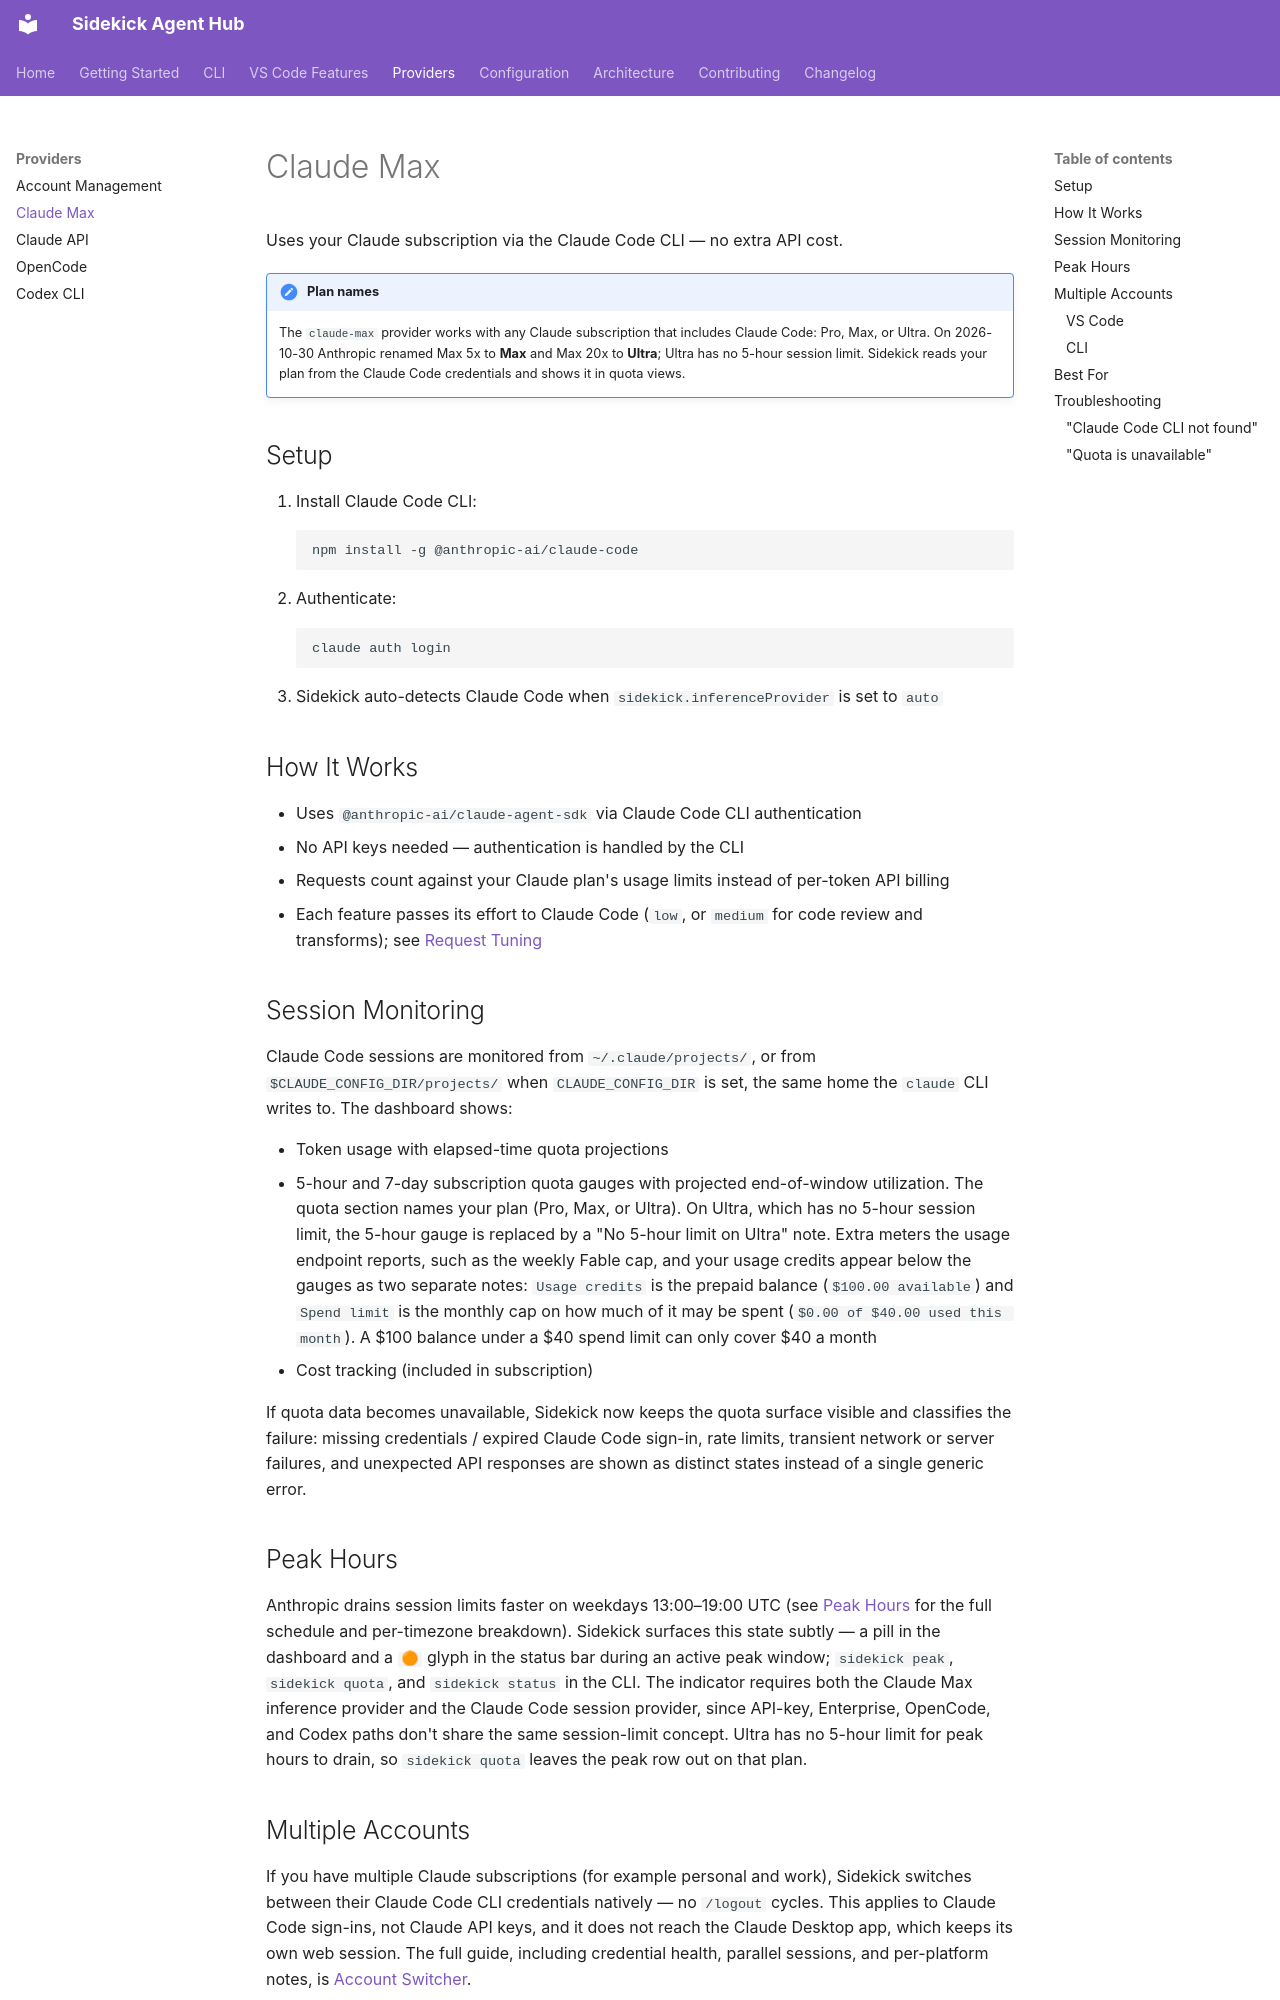

repository: cesarandreslopez/sidekick-agent-hub · page: providers/claude-max/index.html · generator: mkdocs

# Claude Max

Uses your Claude subscription via the Claude Code CLI — no extra API cost.

!!! note "Plan names"

    The `claude-max` provider works with any Claude subscription that includes Claude Code: Pro, Max, or Ultra. On 2026-10-30 Anthropic renamed Max 5x to **Max** and Max 20x to **Ultra**; Ultra has no 5-hour session limit. Sidekick reads your plan from the Claude Code credentials and shows it in quota views.

## Setup

1. Install Claude Code CLI:
   ```bash
   npm install -g @anthropic-ai/claude-code
   ```
2. Authenticate:
   ```bash
   claude auth login
   ```
3. Sidekick auto-detects Claude Code when `sidekick.inferenceProvider` is set to `auto`

## How It Works

- Uses `@anthropic-ai/claude-agent-sdk` via Claude Code CLI authentication
- No API keys needed — authentication is handled by the CLI
- Requests count against your Claude plan's usage limits instead of per-token API billing
- Each feature passes its effort to Claude Code (`low`, or `medium` for code review and transforms); see [Request Tuning](../configuration/model-resolution.md#request-tuning)

## Session Monitoring

Claude Code sessions are monitored from `~/.claude/projects/`, or from `$CLAUDE_CONFIG_DIR/projects/` when `CLAUDE_CONFIG_DIR` is set, the same home the `claude` CLI writes to. The dashboard shows:

- Token usage with elapsed-time quota projections
- 5-hour and 7-day subscription quota gauges with projected end-of-window utilization. The quota section names your plan (Pro, Max, or Ultra). On Ultra, which has no 5-hour session limit, the 5-hour gauge is replaced by a "No 5-hour limit on Ultra" note. Extra meters the usage endpoint reports, such as the weekly Fable cap, and your usage credits appear below the gauges as two separate notes: `Usage credits` is the prepaid balance (`$100.00 available`) and `Spend limit` is the monthly cap on how much of it may be spent (`$0.00 of $40.00 used this month`). A $100 balance under a $40 spend limit can only cover $40 a month
- Cost tracking (included in subscription)

If quota data becomes unavailable, Sidekick now keeps the quota surface visible and classifies the failure: missing credentials / expired Claude Code sign-in, rate limits, transient network or server failures, and unexpected API responses are shown as distinct states instead of a single generic error.

## Peak Hours

Anthropic drains session limits faster on weekdays 13:00–19:00 UTC (see [Peak Hours](../features/peak-hours.md) for the full schedule and per-timezone breakdown). Sidekick surfaces this state subtly — a pill in the dashboard and a `🟠` glyph in the status bar during an active peak window; `sidekick peak`, `sidekick quota`, and `sidekick status` in the CLI. The indicator requires both the Claude Max inference provider and the Claude Code session provider, since API-key, Enterprise, OpenCode, and Codex paths don't share the same session-limit concept. Ultra has no 5-hour limit for peak hours to drain, so `sidekick quota` leaves the peak row out on that plan.

## Multiple Accounts

If you have multiple Claude subscriptions (for example personal and work), Sidekick switches between their Claude Code CLI credentials natively — no `/logout` cycles. This applies to Claude Code sign-ins, not Claude API keys, and it does not reach the Claude Desktop app, which keeps its own web session. The full guide, including credential health, parallel sessions, and per-platform notes, is [Account Switcher](../features/account-switcher.md).
